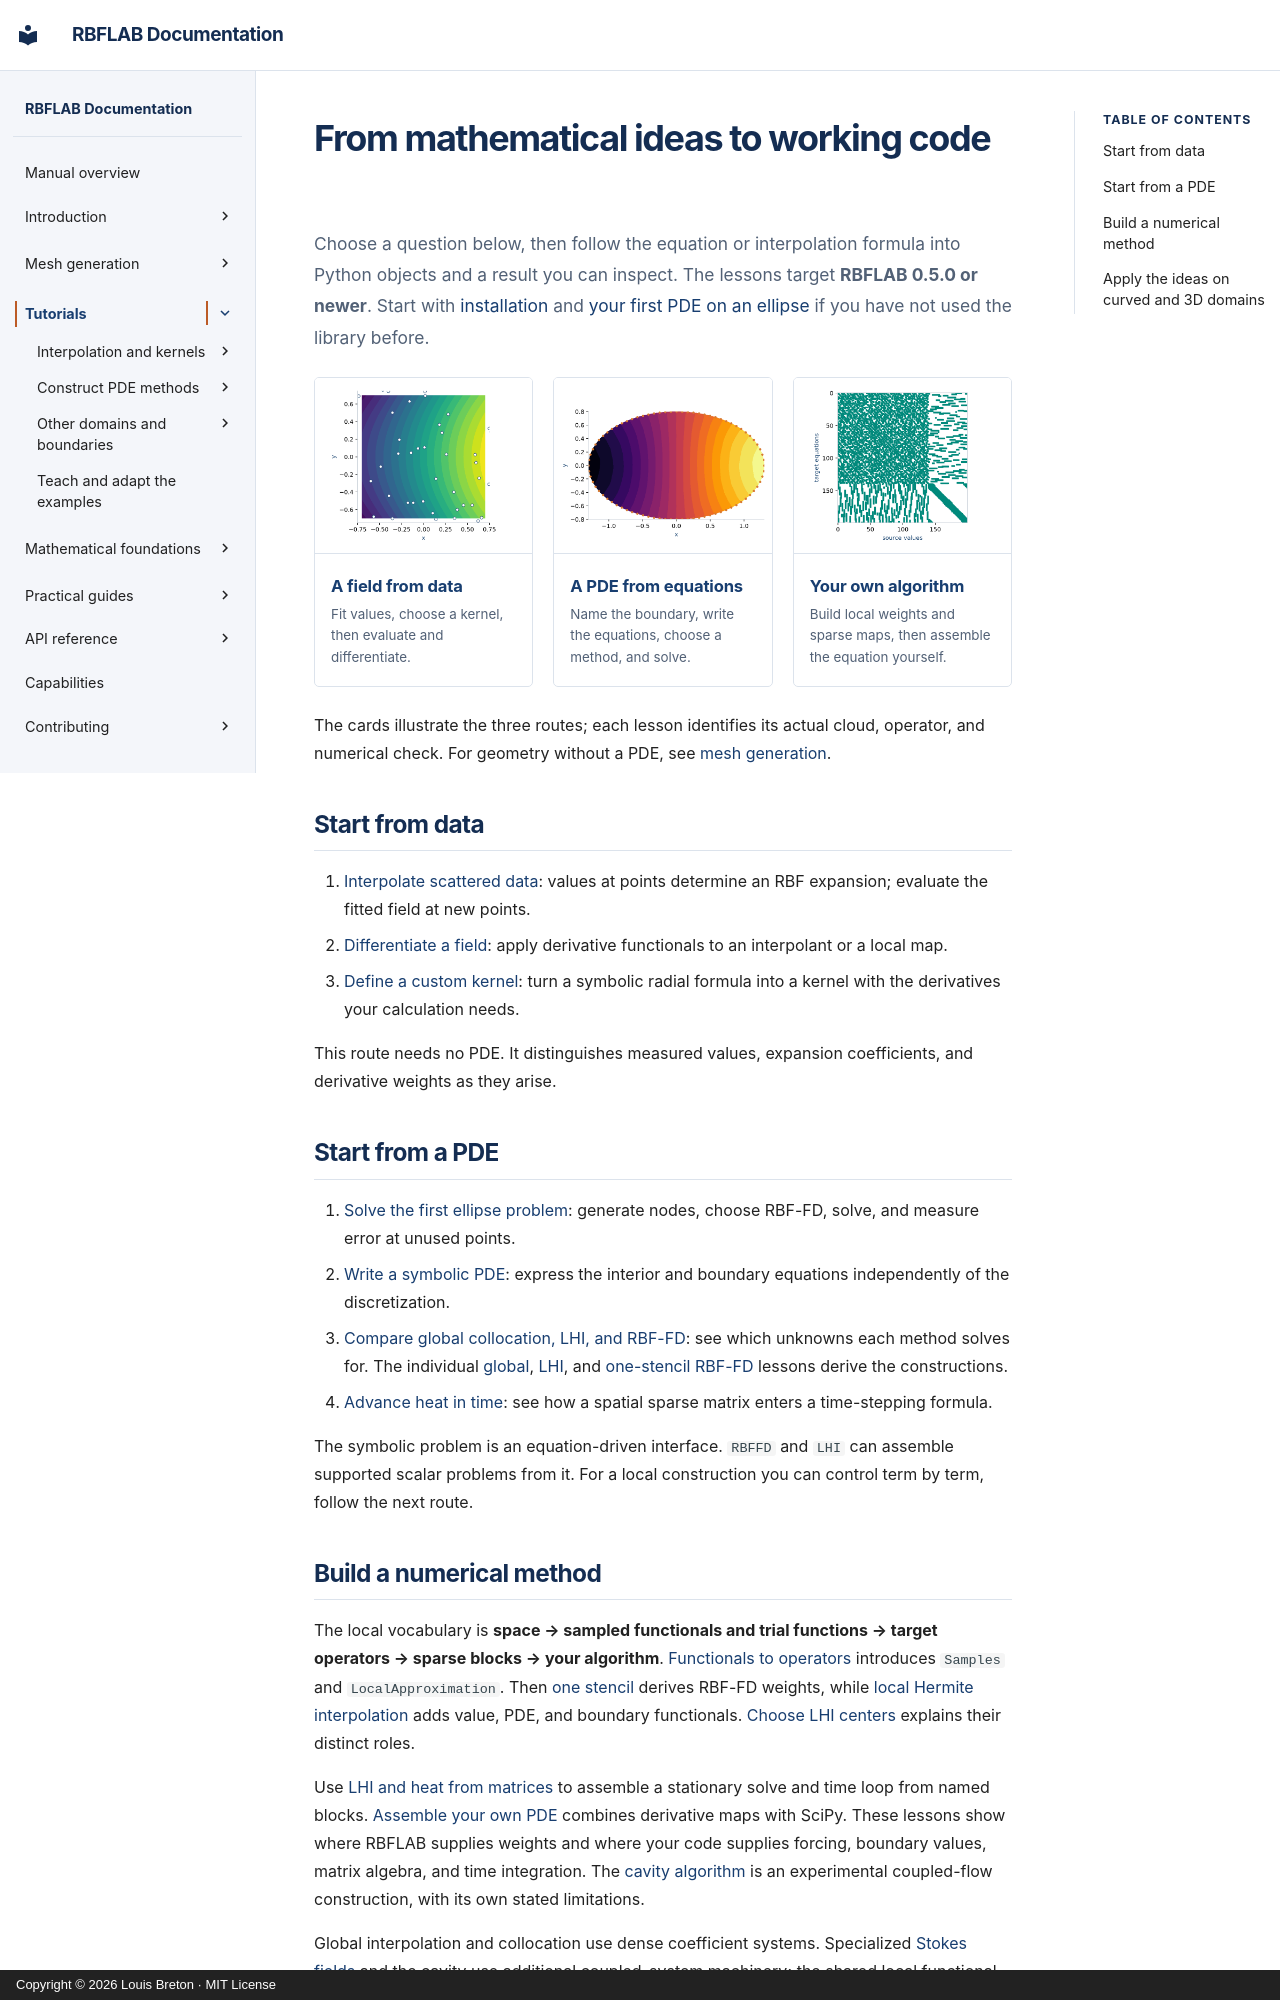

repository: LDBreton/RBFLAB · page: tutorials/index.html · generator: mkdocs · copyright: Copyright © 2026 Louis Breton · MIT License

# From mathematical ideas to working code

Choose a question below, then follow the equation or interpolation formula into
Python objects and a result you can inspect. The lessons target **RBFLAB 0.5.0
or newer**. Start with [installation](../INSTALL.md) and [your first PDE on an
ellipse](../getting-started.md) if you have not used the library before.

<div class="rbf-examples">
<article class="rbf-example"><a href="interpolation/"><img src="../assets/teaching_data_card.png" alt="Illustration of scattered samples over a field"></a><div class="rbf-example-body"><h3><a href="interpolation/">A field from data</a></h3><p>Fit values, choose a kernel, then evaluate and differentiate.</p></div></article>
<article class="rbf-example"><a href="symbolic-pde/"><img src="../assets/teaching_pde_card.png" alt="Illustration of an elliptical PDE domain and marked wall nodes"></a><div class="rbf-example-body"><h3><a href="symbolic-pde/">A PDE from equations</a></h3><p>Name the boundary, write the equations, choose a method, and solve.</p></div></article>
<article class="rbf-example"><a href="custom-assembly/"><img src="../assets/teaching_algorithm_card.png" alt="Illustration of a sparse local derivative map"></a><div class="rbf-example-body"><h3><a href="custom-assembly/">Your own algorithm</a></h3><p>Build local weights and sparse maps, then assemble the equation yourself.</p></div></article>
</div>

The cards illustrate the three routes; each lesson identifies its actual cloud,
operator, and numerical check. For geometry without a PDE, see
[mesh generation](../geometry/index.md).

## Start from data

1. [Interpolate scattered data](interpolation.md): values at points determine an
   RBF expansion; evaluate the fitted field at new points.
2. [Differentiate a field](differentiation.md): apply derivative functionals to
   an interpolant or a local map.
3. [Define a custom kernel](custom-kernel.md): turn a symbolic radial formula
   into a kernel with the derivatives your calculation needs.

This route needs no PDE. It distinguishes measured values, expansion
coefficients, and derivative weights as they arise.

## Start from a PDE

1. [Solve the first ellipse problem](../getting-started.md): generate nodes,
   choose RBF-FD, solve, and measure error at unused points.
2. [Write a symbolic PDE](symbolic-pde.md): express the interior and boundary
   equations independently of the discretization.
3. [Compare global collocation, LHI, and RBF-FD](global-lhi.md): see which
   unknowns each method solves for. The individual [global](global-collocation.md),
   [LHI](lhi.md), and [one-stencil RBF-FD](one-stencil.md) lessons derive the
   constructions.
4. [Advance heat in time](heat-equation.md): see how a spatial sparse matrix
   enters a time-stepping formula.

The symbolic problem is an equation-driven interface. `RBFFD` and `LHI` can
assemble supported scalar problems from it. For a local construction you can
control term by term, follow the next route.
